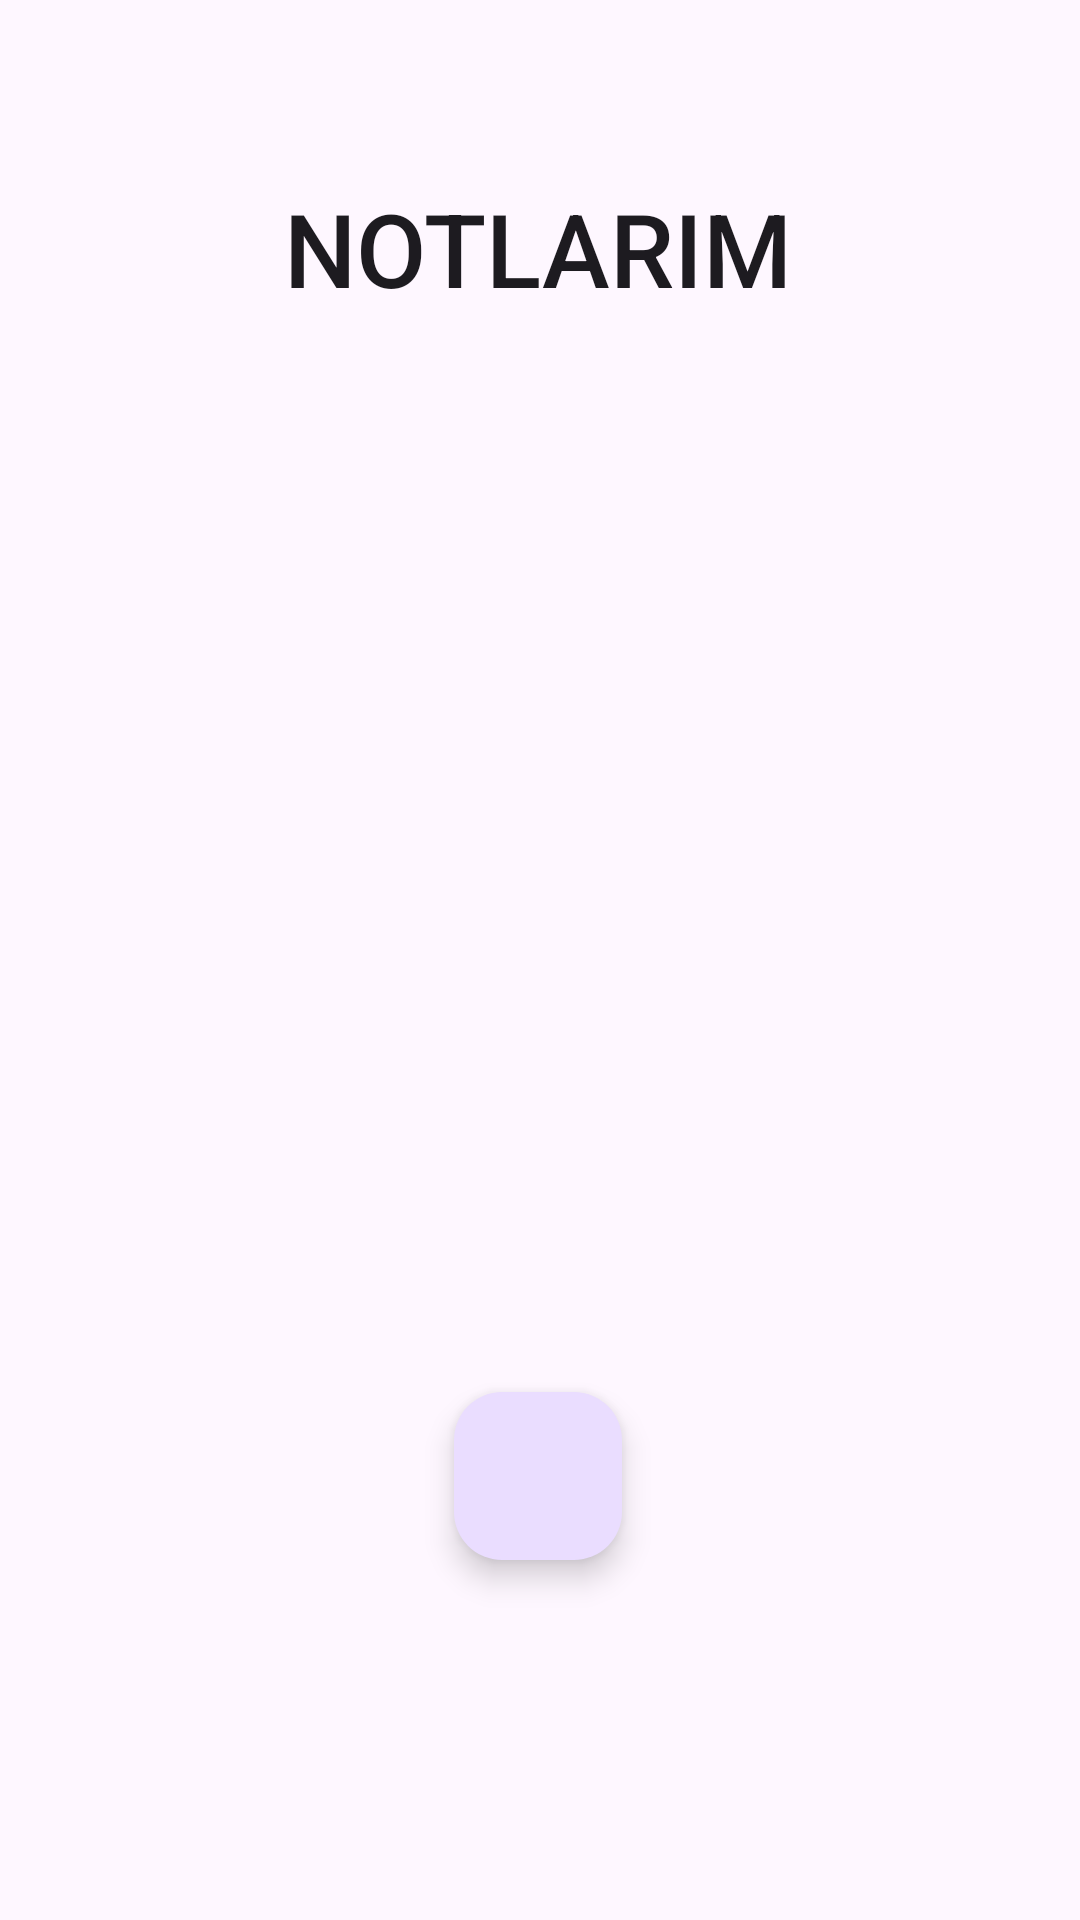

Reconstruct the res/layout file that produces this screen, plus the resources it refers to.
<!-- AndroidManifest.xml: application theme Theme.LifeLog -->
<!-- res/layout/fragment_notes.xml -->
<?xml version="1.0" encoding="utf-8"?>
<androidx.constraintlayout.widget.ConstraintLayout xmlns:android="http://schemas.android.com/apk/res/android"
    xmlns:app="http://schemas.android.com/apk/res-auto"
    xmlns:tools="http://schemas.android.com/tools"
    android:layout_width="match_parent"
    android:layout_height="match_parent"
    tools:context=".pages.NotesFragment">

    <TextView
        android:id="@+id/textView3"
        android:layout_width="wrap_content"
        android:layout_height="wrap_content"
        android:layout_marginTop="60dp"
        android:text="NOTLARIM"
        android:textAppearance="@style/TextAppearance.AppCompat.Body2"
        android:textSize="34sp"
        app:layout_constraintEnd_toEndOf="parent"
        app:layout_constraintHorizontal_bias="0.497"
        app:layout_constraintStart_toStartOf="parent"
        app:layout_constraintTop_toTopOf="parent" />

    <com.google.android.material.floatingactionbutton.FloatingActionButton
        android:id="@+id/fab_notEkle"
        android:layout_width="wrap_content"
        android:layout_height="wrap_content"
        android:layout_marginBottom="120dp"
        android:clickable="true"
        android:src="@drawable/add"
        app:layout_constraintBottom_toBottomOf="parent"
        app:layout_constraintEnd_toEndOf="parent"
        app:layout_constraintHorizontal_bias="0.498"
        app:layout_constraintStart_toStartOf="parent" />

    <androidx.recyclerview.widget.RecyclerView
        android:id="@+id/rvNotlar"
        android:layout_width="407dp"
        android:layout_height="436dp"
        app:layout_constraintBottom_toTopOf="@+id/fab_notEkle"
        app:layout_constraintEnd_toEndOf="parent"
        app:layout_constraintHorizontal_bias="0.5"
        app:layout_constraintStart_toStartOf="parent"
        app:layout_constraintTop_toBottomOf="@+id/textView3"
        app:layout_constraintVertical_bias="0.5" />
</androidx.constraintlayout.widget.ConstraintLayout>
<!-- resources referenced by this layout -->
<resources>
  <style name="Theme.LifeLog" parent="Base.Theme.LifeLog" />
  <style name="Base.Theme.LifeLog" parent="Theme.Material3.DayNight.NoActionBar">
          
          
      </style>
</resources>
